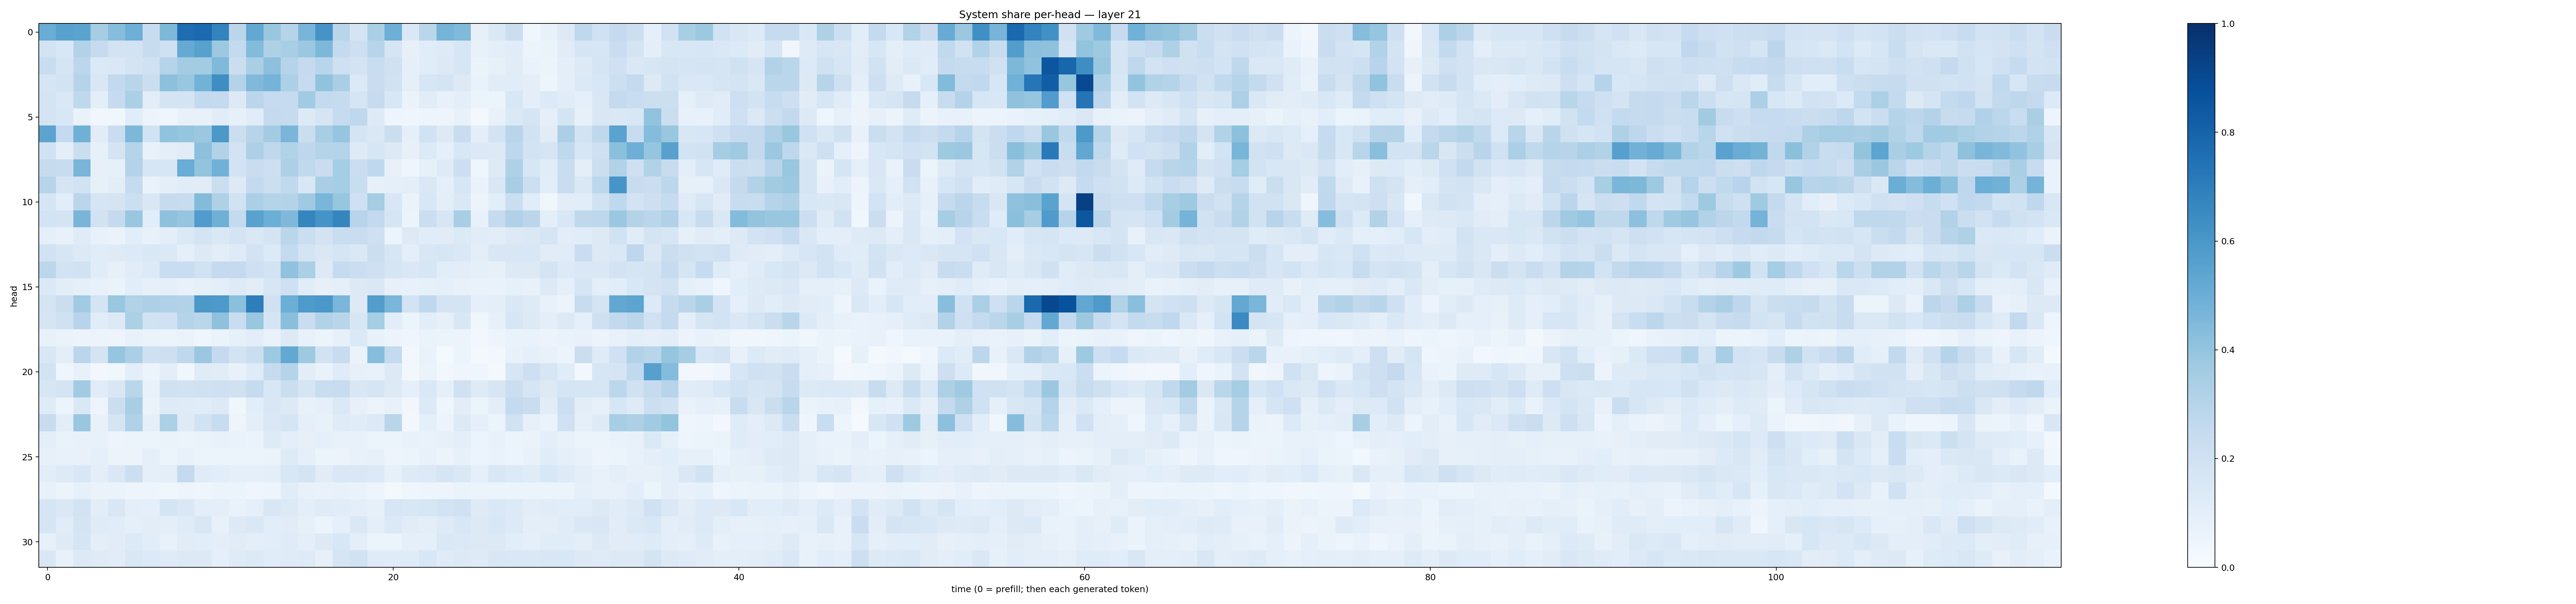

The file beside this chart, header and first rows:
0.50637925, 0.55550945, 0.5483614, 0.35061398, 0.43305326, 0.49419686, 0.23665015, 0.4550524, 0.7635638, 0.77631265, 0.6791458, 0.28455424, 0.5255262, 0.3869266, 0.3037165, 0.46572956, 0.61049855, 0.29186708, 0.17411289, 0.3386025, 0.49319148, 0.14808859, 0.2887689, 0.4748442
0.1839, 0.1534, 0.311, 0.249, 0.1805, 0.1845, 0.2412, 0.2078, 0.5184, 0.5563, 0.3782, 0.2549, 0.4408, 0.3225, 0.3464, 0.3793, 0.457, 0.2561, 0.2116, 0.2937, 0.1679, 0.08141, 0.1146, 0.1229
0.2316, 0.1652, 0.2784, 0.1395, 0.1451, 0.1773, 0.2025, 0.3016, 0.3579, 0.3592, 0.4472, 0.2227, 0.3398, 0.4176, 0.3008, 0.2507, 0.2911, 0.2034, 0.1815, 0.2307, 0.1985, 0.09367, 0.1167, 0.1316
0.1677, 0.1849, 0.3002, 0.1503, 0.2581, 0.2924, 0.2191, 0.4152, 0.3855, 0.4792, 0.6376, 0.3066, 0.4484, 0.4745, 0.3293, 0.247, 0.4053, 0.3365, 0.1392, 0.2277, 0.1921, 0.09164, 0.1638, 0.1733
0.1734, 0.1436, 0.2732, 0.09821, 0.2471, 0.3329, 0.1019, 0.1781, 0.1784, 0.2607, 0.2559, 0.132, 0.282, 0.2469, 0.249, 0.3665, 0.2546, 0.2446, 0.1704, 0.2453, 0.1525, 0.06484, 0.1105, 0.07457
0.1752, 0.1534, 0.06653, 0.03295, 0.03582, 0.1162, 0.05763, 0.043, 0.0716, 0.07642, 0.1138, 0.08073, 0.1142, 0.2515, 0.2438, 0.1307, 0.1663, 0.247, 0.2657, 0.122, 0.04816, 0.04043, 0.0505, 0.04724
0.5467, 0.2537, 0.4914, 0.1133, 0.2273, 0.4567, 0.1893, 0.4054, 0.3962, 0.3816, 0.5952, 0.2243, 0.294, 0.3576, 0.4644, 0.2241, 0.3448, 0.3955, 0.1737, 0.1477, 0.2231, 0.09253, 0.1921, 0.1254
0.1906, 0.09476, 0.226, 0.08408, 0.174, 0.3021, 0.07635, 0.1008, 0.1095, 0.4163, 0.3141, 0.1812, 0.3271, 0.2701, 0.314, 0.2747, 0.3006, 0.302, 0.1243, 0.1623, 0.1319, 0.07912, 0.1353, 0.08783
0.2423, 0.24, 0.467, 0.08128, 0.08325, 0.3078, 0.1613, 0.1582, 0.5047, 0.4002, 0.4818, 0.1851, 0.228, 0.2131, 0.3257, 0.2652, 0.2291, 0.3554, 0.2195, 0.2682, 0.07598, 0.0419, 0.08366, 0.1218
0.2937, 0.1675, 0.1893, 0.08507, 0.1023, 0.2461, 0.0699, 0.09533, 0.1148, 0.1097, 0.2207, 0.1275, 0.2567, 0.2168, 0.2656, 0.1492, 0.3363, 0.3553, 0.2313, 0.08177, 0.0933, 0.1015, 0.143, 0.09111
0.1673, 0.1074, 0.2827, 0.1692, 0.1772, 0.2166, 0.15, 0.2456, 0.2402, 0.4384, 0.3236, 0.1911, 0.3359, 0.3018, 0.3073, 0.3694, 0.4636, 0.3913, 0.2056, 0.3551, 0.1542, 0.06553, 0.1558, 0.09456
0.1863, 0.178, 0.4678, 0.1877, 0.2531, 0.3854, 0.1062, 0.4105, 0.3976, 0.5774, 0.4898, 0.2543, 0.552, 0.4994, 0.4523, 0.6688, 0.6165, 0.67, 0.2934, 0.2603, 0.1645, 0.05105, 0.2264, 0.1596
0.09366, 0.07607, 0.1206, 0.07445, 0.06412, 0.1071, 0.07594, 0.09605, 0.1379, 0.1783, 0.1407, 0.1739, 0.1408, 0.1763, 0.2865, 0.2232, 0.1831, 0.2321, 0.2336, 0.2093, 0.05916, 0.1297, 0.114, 0.1104
0.1944, 0.1593, 0.1261, 0.1168, 0.1232, 0.1347, 0.1444, 0.1374, 0.08628, 0.126, 0.1017, 0.1233, 0.1798, 0.1346, 0.2576, 0.1747, 0.1466, 0.17, 0.1448, 0.2258, 0.1608, 0.09441, 0.1512, 0.1565
0.2803, 0.1852, 0.1915, 0.1163, 0.08186, 0.1131, 0.1349, 0.2329, 0.234, 0.1945, 0.2509, 0.252, 0.2075, 0.1866, 0.41, 0.3344, 0.1326, 0.2486, 0.221, 0.2076, 0.1657, 0.141, 0.1636, 0.1055
0.1394, 0.1016, 0.09171, 0.07062, 0.06337, 0.1061, 0.07873, 0.09266, 0.07493, 0.08389, 0.09625, 0.1236, 0.1019, 0.1563, 0.2061, 0.1154, 0.08091, 0.08894, 0.128, 0.1446, 0.08003, 0.07305, 0.08291, 0.09078
0.177, 0.224, 0.3639, 0.1791, 0.3877, 0.3132, 0.3276, 0.3166, 0.3091, 0.5938, 0.59, 0.4202, 0.6987, 0.1971, 0.4961, 0.5867, 0.6006, 0.4622, 0.1258, 0.5732, 0.4625, 0.1857, 0.2683, 0.1755
0.1681, 0.1959, 0.2952, 0.1165, 0.1299, 0.33, 0.1942, 0.1998, 0.2977, 0.2866, 0.411, 0.2272, 0.3873, 0.1768, 0.424, 0.2333, 0.3119, 0.2893, 0.1633, 0.3546, 0.1069, 0.0596, 0.1024, 0.08242
0.07314, 0.06342, 0.05712, 0.05085, 0.04729, 0.075, 0.06471, 0.06242, 0.06587, 0.04624, 0.0634, 0.08257, 0.104, 0.06694, 0.13, 0.0715, 0.05991, 0.07941, 0.1403, 0.07292, 0.05689, 0.04264, 0.06417, 0.05982
0.1528, 0.09578, 0.2849, 0.172, 0.398, 0.334, 0.207, 0.2143, 0.27, 0.3796, 0.253, 0.1865, 0.224, 0.3712, 0.5266, 0.3743, 0.1887, 0.2388, 0.06568, 0.4317, 0.2556, 0.03058, 0.06841, 0.01281
0.1848, 0.04492, 0.07064, 0.02504, 0.03777, 0.1006, 0.06081, 0.1015, 0.03625, 0.1191, 0.1111, 0.07094, 0.1181, 0.246, 0.3002, 0.1049, 0.06987, 0.1198, 0.07973, 0.0723, 0.1257, 0.02609, 0.06355, 0.02493
0.1616, 0.1743, 0.3624, 0.1155, 0.1522, 0.2877, 0.07326, 0.1977, 0.1922, 0.1971, 0.2059, 0.1955, 0.2442, 0.1562, 0.2239, 0.1693, 0.2341, 0.2386, 0.1505, 0.1656, 0.1268, 0.08613, 0.1407, 0.0894
0.1173, 0.05383, 0.1483, 0.04712, 0.2261, 0.3407, 0.06561, 0.1212, 0.1172, 0.1167, 0.1283, 0.0366, 0.1091, 0.149, 0.1268, 0.07346, 0.0874, 0.1376, 0.07886, 0.05601, 0.07732, 0.03376, 0.1363, 0.04504
0.2363, 0.1041, 0.3832, 0.07506, 0.1669, 0.3168, 0.09348, 0.3287, 0.1242, 0.1938, 0.2366, 0.05001, 0.09475, 0.1427, 0.1657, 0.09147, 0.07686, 0.1191, 0.1167, 0.1358, 0.2916, 0.026, 0.08834, 0.05961
0.09909, 0.06998, 0.07266, 0.07091, 0.04897, 0.06218, 0.06158, 0.06257, 0.06071, 0.06376, 0.07269, 0.06887, 0.06521, 0.1237, 0.1002, 0.07823, 0.0899, 0.07631, 0.07596, 0.0593, 0.06149, 0.07621, 0.0688, 0.08187
0.07914, 0.07191, 0.07689, 0.08754, 0.05775, 0.05604, 0.08681, 0.06009, 0.07455, 0.05228, 0.06193, 0.06008, 0.05476, 0.06283, 0.1222, 0.08835, 0.05443, 0.05831, 0.07619, 0.081, 0.04751, 0.06083, 0.07714, 0.05824
0.1073, 0.123, 0.1544, 0.09928, 0.147, 0.2171, 0.09324, 0.0963, 0.2526, 0.1197, 0.1066, 0.09365, 0.09133, 0.09968, 0.1536, 0.1794, 0.111, 0.141, 0.1451, 0.134, 0.08556, 0.1217, 0.1336, 0.1682
0.07585, 0.05148, 0.08306, 0.06569, 0.06289, 0.04874, 0.04871, 0.03844, 0.04953, 0.04234, 0.05154, 0.05121, 0.04215, 0.04836, 0.1152, 0.07773, 0.06725, 0.07416, 0.06797, 0.04755, 0.02231, 0.04518, 0.04736, 0.04924
0.1681, 0.1444, 0.1826, 0.1048, 0.1498, 0.095, 0.09213, 0.179, 0.1474, 0.09971, 0.09711, 0.06727, 0.09293, 0.1491, 0.1254, 0.09633, 0.1204, 0.1135, 0.09704, 0.08244, 0.1601, 0.1507, 0.1636, 0.1847
0.1699, 0.1144, 0.1742, 0.1194, 0.1147, 0.0937, 0.102, 0.09823, 0.1181, 0.1505, 0.07556, 0.1325, 0.1477, 0.1069, 0.1126, 0.0823, 0.06159, 0.08771, 0.1428, 0.09509, 0.1379, 0.1101, 0.09465, 0.1245
0.08153, 0.1222, 0.1657, 0.1003, 0.1101, 0.1343, 0.1082, 0.07373, 0.1133, 0.1078, 0.09375, 0.1107, 0.09673, 0.1057, 0.1177, 0.09731, 0.1316, 0.1561, 0.09643, 0.05946, 0.05947, 0.08972, 0.08902, 0.1465
0.1497, 0.07453, 0.127, 0.1235, 0.1109, 0.1488, 0.1352, 0.1174, 0.1315, 0.1254, 0.09141, 0.1203, 0.125, 0.1154, 0.121, 0.1231, 0.07999, 0.1691, 0.1901, 0.1207, 0.1197, 0.121, 0.1533, 0.1174
